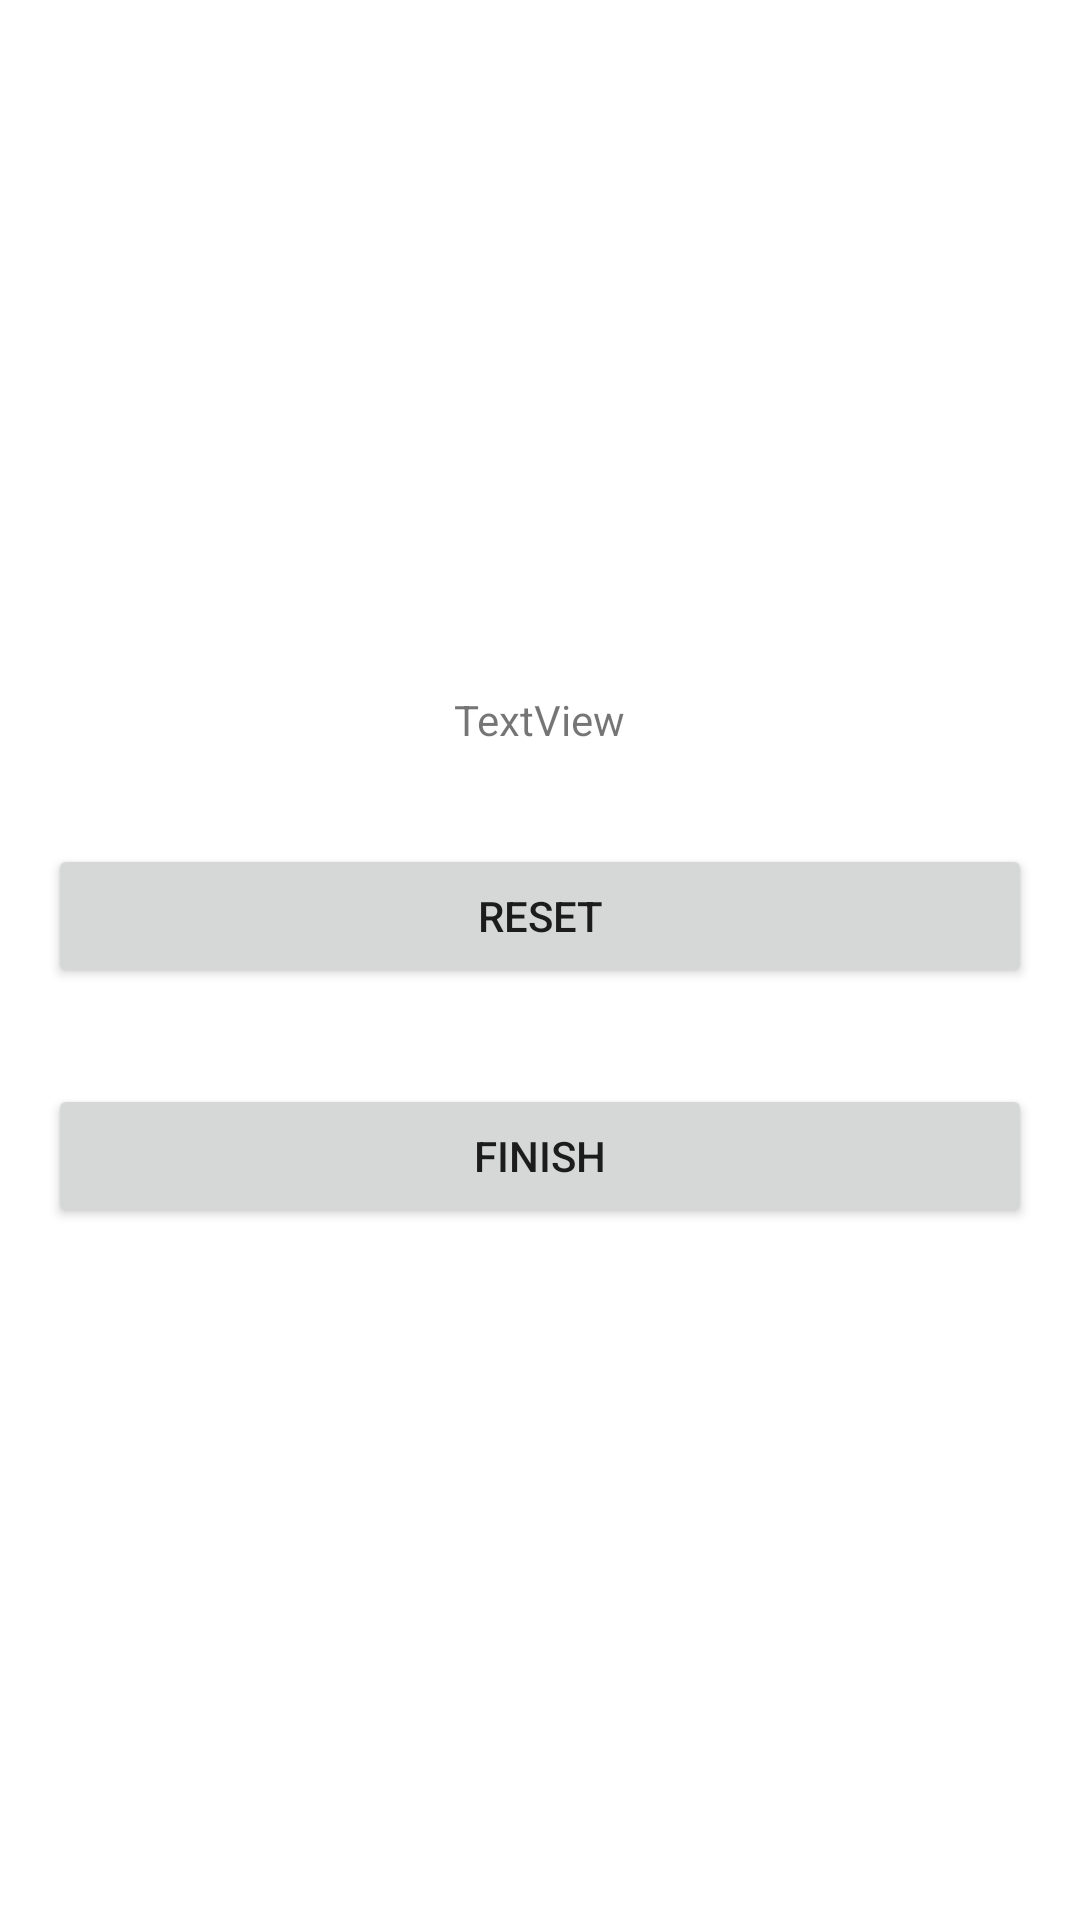

This screen was rendered from an Android layout file. Write that file and the resources it references.
<!-- AndroidManifest.xml: application theme Theme.MathPlay -->
<!-- res/layout/activity_result.xml -->
<?xml version="1.0" encoding="utf-8"?>
<LinearLayout xmlns:android="http://schemas.android.com/apk/res/android"
    xmlns:app="http://schemas.android.com/apk/res-auto"
    xmlns:tools="http://schemas.android.com/tools"
    android:layout_width="match_parent"
    android:orientation="vertical"
    android:gravity="center"
    android:layout_height="match_parent"
    tools:context=".resultActivty">

    <TextView
        android:id="@+id/tv_score_rsult"
        android:layout_width="wrap_content"
        android:layout_height="wrap_content"
        android:layout_marginTop="140dp"
        android:layout_margin="16dp"
        android:text="TextView" />

    <Button
        android:id="@+id/btn_reset"
        android:layout_width="match_parent"
        android:layout_height="wrap_content"
        android:layout_margin="16dp"
        android:text="@string/reset" />

    <Button
        android:id="@+id/btn_finish"
        android:layout_width="match_parent"
        android:layout_height="wrap_content"
        android:layout_margin="16dp"
        android:text="@string/finish" />
</LinearLayout>
<!-- resources referenced by this layout -->
<resources>
  <string name="finish">finish</string>
  <string name="reset">reset</string>
  <style name="Theme.MathPlay" parent="Theme.MaterialComponents.DayNight.DarkActionBar">
          
          <item name="colorPrimary">@color/orange</item>
          <item name="colorPrimaryVariant">#00BCD4</item>
          <item name="colorOnPrimary">@color/black</item>
          
          <item name="colorSecondary">@color/teal_200</item>
          <item name="colorSecondaryVariant">@color/teal_700</item>
          <item name="colorOnSecondary">@color/black</item>
          
          <item name="android:statusBarColor" tools:targetApi="l">?attr/colorPrimaryVariant</item>
          
      </style>
  <!-- not gathered from this repository: default colours our renderer supplied (Android Studio template values) -->
  <color name="teal_200">#FF03DAC5</color>
  <color name="teal_700">#FF018786</color>
  <color name="black">#FF000000</color>
</resources>
